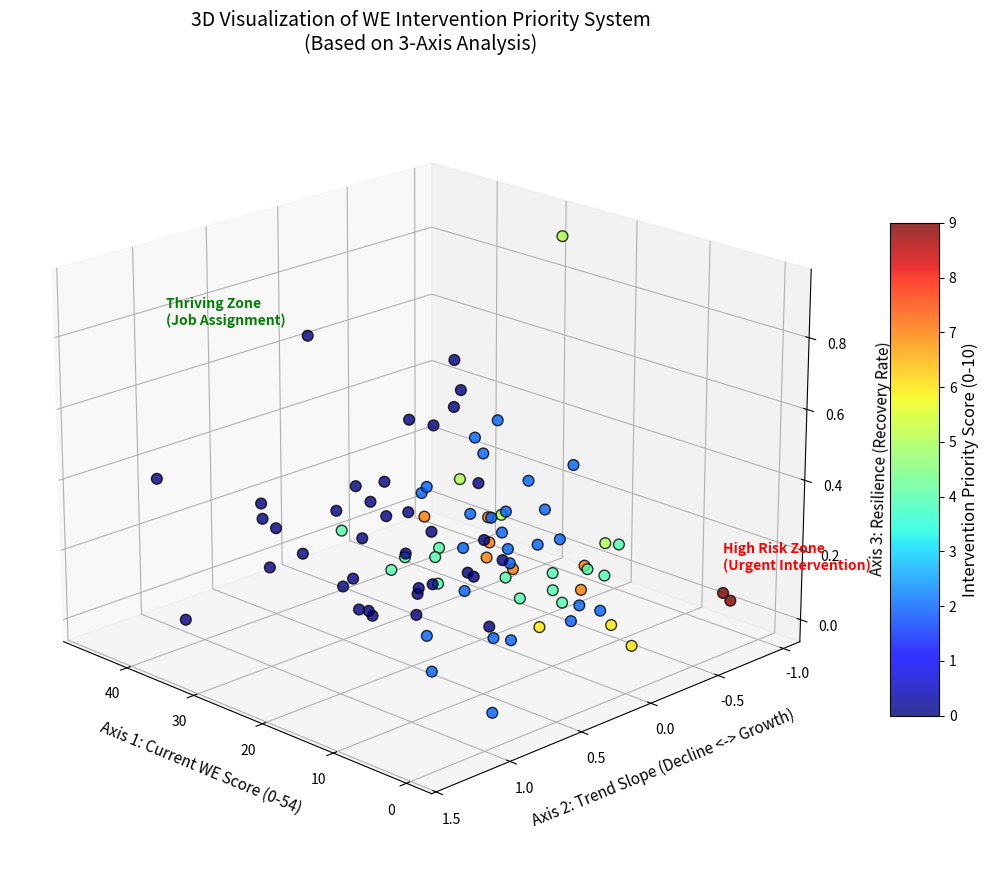

Source code (Python):
import matplotlib.pyplot as plt
import numpy as np
from mpl_toolkits.mplot3d import Axes3D

# データのシミュレーション（論文のN=93に近いデータを生成）
np.random.seed(42)
n_employees = 93

# 1. 軸1: 現在位置 (Current Position) - WEスコア (0-54)
# 正規分布に近いが、少しばらつきを持たせる
current_we = np.random.normal(23.39, 12.42, n_employees)
current_we = np.clip(current_we, 0, 54)

# 2. 軸2: トレンド (Trend) - 傾き (Slope)
# -1.5 (急降下) から +1.5 (急上昇) の範囲
trend_slope = np.random.normal(0, 0.5, n_employees)

# 3. 軸3: 特性 (Characteristics) - Recovery Rate (0.0 - 1.0)
# 論文によるとMedian=0が多いが、分布させるためにランダム生成
recovery_rate = np.random.exponential(0.2, n_employees)
recovery_rate = np.clip(recovery_rate, 0, 1.0)

# 4. 介入優先度スコア (Priority Score) の算出ロジック (論文に基づく簡易版)
# トレンドが低い(-)、現在位置が低い(Low)、特性が低い場合にスコアが高くなる
priority_score = np.zeros(n_employees)

for i in range(n_employees):
    score = 0
    # トレンド要因
    if trend_slope[i] < -0.5: score += 5  # 低下加速・危機
    elif trend_slope[i] < 0: score += 2   # 低下懸念
    
    # 現在位置要因
    if current_we[i] < 15: score += 2     # Low/Critical
    
    # 特性要因（回復力が低いとリスク増）
    if recovery_rate[i] < 0.1 and trend_slope[i] < 0: score += 2
    
    # 上限は10
    priority_score[i] = np.clip(score, 0, 10)

# --- 3Dグラフの描画 ---
fig = plt.figure(figsize=(12, 9))
ax = fig.add_subplot(111, projection='3d')

# 散布図のプロット
# 色(c)を優先度スコア、サイズ(s)を少し大きめに設定
img = ax.scatter(current_we, trend_slope, recovery_rate, 
                 c=priority_score, cmap='jet', s=60, alpha=0.8, edgecolors='k')

# 軸ラベルの設定
ax.set_xlabel('Axis 1: Current WE Score (0-54)', fontsize=11, labelpad=10)
ax.set_ylabel('Axis 2: Trend Slope (Decline <-> Growth)', fontsize=11, labelpad=10)
ax.set_zlabel('Axis 3: Resilience (Recovery Rate)', fontsize=11, labelpad=10)

# タイトル
ax.set_title('3D Visualization of WE Intervention Priority System\n(Based on 3-Axis Analysis)', fontsize=14)

# カラーバー（介入優先度）
cbar = fig.colorbar(img, ax=ax, shrink=0.6, aspect=10)
cbar.set_label('Intervention Priority Score (0-10)', fontsize=12)

# ゾーンの注釈（概念的な理解のため）
# 危険ゾーン（左・手前・下）
ax.text(5, -1.0, 0.1, "High Risk Zone\n(Urgent Intervention)", color='red', fontsize=10, weight='bold')
# 成長ゾーン（右・奥・上）
ax.text(45, 1.0, 0.8, "Thriving Zone\n(Job Assignment)", color='green', fontsize=10, weight='bold')

# 視点の調整（見やすい角度へ）
ax.view_init(elev=20, azim=135)

plt.tight_layout()
plt.show()
